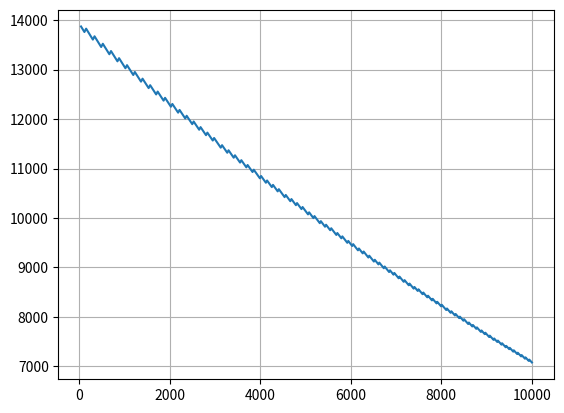

Recreate this plot in Python.
from math import cos, radians
import math
import numpy as np
import matplotlib.pyplot as plt



quarter_sweep = 25
wingspan = 24
g = 9.81
W_start_cruise = 32000 * g
W_end_cruise = 27000 * g
taper = 0.4
S = 70.6 #crj
wing_twist = -3 #degrees
AR = wingspan**2 /S
t_over_w = 0.4423
thrust = t_over_w*W_start_cruise

altitude = 10000
M = 0.8


range = 2000
Swet_Sw = 5.6


def aerodynamics(quarter_sweep, wingspan, W_start_cruise, taper,
                 S, t_over_w, AR, thrust, altitude, M, range, Swet_Sw):

    def atmosphere_calculator(h):
        T_grad = -0.0065
        T = 288.15 + T_grad*h
        P = 101325 * (T/288.15)**(-9.81/(T_grad*287))
        rho = P/(T*287)
        a = (1.4*287*T)**0.5
        return (T,P,rho,a)
    
    
    def CLdes(q,W_start_cruise,W_end_cruise,S,sweep): #finds design cruise CL for aircraft and airfoil
        CL = 1.1/q * (0.5 * (W_start_cruise/S + W_end_cruise/S))
        cl = CL/(cos(radians(sweep)))**2
        return CL, cl
    
    
    def LE_sweep(quarter_sweep,AR,taper):
        return any_sweep(quarter_sweep,AR,taper,0)
    
    def any_sweep(quarter_sweep, AR,taper, chord_position):
        quarter_sweep = radians(quarter_sweep)
        any_sweep = np.tan(quarter_sweep) - (4/AR)*((0.5-chord_position)*(1-taper)/(1+taper))
        return any_sweep
    
    
    
    
    def oswald_factor(LE_sweep, AR):
        if LE_sweep < 5:
            return 1.78 * (1 - 0.045 * AR**0.68) - 0.64
        else:
            return 4.61 * (1 - 0.045 * AR**0.68) * (cos(LE_sweep))**0.15 - 3.1
    
    def induced_drag(CL, AR = AR, taper = taper, quarter_sweep=quarter_sweep):
        LEsweep = LE_sweep(quarter_sweep, AR, taper)
        e = oswald_factor(LEsweep, AR)
        return CL**2 / (math.pi * AR * e)
    
    
    def CDZERO():
        e = oswald_factor(LE_sweep(quarter_sweep, AR, taper),AR)
        cf = 0.003
        ke = 0.5*(np.pi*e/cf)**0.5
        Emax = ke*(AR/Swet_Sw)**0.5
        Cd0 = np.pi*AR*e/(4*Emax*Emax)
        return Cd0
    
    def drag(V, rho, Cl, S = S, AR = AR):
        Cd0 = CDZERO()
        CD = Cd0 + induced_drag(Cl, AR)
        D = 0.5*rho*V*V*S*CD
        return D, CD
    
    

    
    def cruise():
        T, P, rho, a = atmosphere_calculator(altitude)
        V = M * a
        CL = CLdes(0.5*rho*V*V, W_start_cruise, W_end_cruise, S, quarter_sweep)[0]
        D,CD = drag(V,rho,CL)
        cruise_energy = D*range*1000 #Joules
        impulse = D*range*1000/V
        cruise_power = D*V
        print("Cruise energy: ", cruise_energy)
        print("Cruise impulse: ",impulse)
        return cruise_energy, impulse
    
    def climb(altitude = altitude):
        alt = 0
        t = 0
        impulse = 0
        altlist = []
        thrustlist = []
        v_list = []
        drag_list = []
        climb_list = []
        powerlist =[]
        energy = 0
        
        while alt < altitude and t < 1800:
            
            start = 80
            speeds = np.arange(start, 220, 1)
            drags = []
            CDS = []
            CLS = []
            for V in speeds:
                T,P,rho,a = atmosphere_calculator(alt)
                CL = 2*W_start_cruise / (rho*S*V*V)
                D, CD = drag(V,rho, CL)
                drags.append(D)
                CDS.append(CD)
                CLS.append(CL)
                
            D_min = min(drags)
            V_opt = start + drags.index(min(drags))
            CD_opt = CDS[drags.index(min(drags))]
            CL_opt = CLS[drags.index(min(drags))]
            
            thrust_alt = thrust * (P/101325) * (288.15/T)**0.5
            thrust_reduced = thrust_alt *.9
            climbrate = (thrust_reduced-D_min)*V_opt/W_start_cruise
            climbrate_fpm = climbrate*60/0.3048
            
            t = t + 1
            alt = alt + climbrate
            impulse = impulse + thrust_reduced
            
            power = thrust_reduced*V_opt
            powerlist.append(power)
            energy = energy + power
            altlist.append(alt)
            thrustlist.append(thrust_reduced)
            v_list.append(V_opt)
            drag_list.append(D_min)
            climb_list.append(climbrate)
        
        time = np.arange(0,len(altlist))
        
        #plt.plot(time, altlist)
        plt.plot(altlist,np.array(powerlist)/1000)
        plt.grid()
        print("Climb energy: ", energy)
        print("Climb impulse: ",impulse)
        
        return energy, impulse
    
    cr = cruise()
    cli = climb()    
    print(cr[1]/cli[1])
    
    total_energy = cr[0]+cli[0]
    total_impulse = cr=[1]+cli[1]
    
    return total_energy,total_impulse

aero = aerodynamics(quarter_sweep, wingspan, W_start_cruise, taper,
                 S, t_over_w, AR, thrust, altitude, M, range, Swet_Sw)

print(aero)






# def CL_alpha (AR, M, half_sweep, taper = taper):
#     eff = 0.95
#     b = beta(M)
#     half_sweep = half_sweep(quarter_sweep, AR, taper)
#     x = math.sqrt(4+((AR*b/eff)**2)*(1+ (math.tan(radians(half_sweep)))**2)/(b**2))
#     return 2*np.pi*AR/(2+x)

# def datcom( quarter_sweep = quarter_sweep, AR = AR, taper = taper):
#     c1 = c1_(taper)
#     LEsweep = any_sweep(quarter_sweep, AR,taper, 0.25)
#     a = 4/((c1+1)*cos(LEsweep))
#     if a > AR:
#         print("low aspect ratio datcom method")
#         datcom = "low"
#     elif a < AR:
#         print("high aspect ratio datcom method")
#         datcom = 'high'
#     return datcom, a, AR

    # def beta(M):
    #     return math.sqrt(1-M**2)
    


# def approxCLmax (clmax, quarter_sweep = quarter_sweep):
#     return 0.9 * clmax *radians(quarter_sweep)

# def c1_(taper):
#     return  -4.2447*taper**4 +12.611*taper**3 - 12.8418 * taper**2 +4.50475*taper

# def MAC (chord_r,taper):

#     return (2/3)*chord_r*((1+taper+taper**2)/(1+taper))
   
    
# def root_chord_tip_chord(S,wingspan, taper):
#     chord_r = (2*S)/(wingspan*(1+taper))
#     chord_t = chord_r * taper
#     return chord_r,chord_t
# def half_sweep(quarter_sweep, AR,taper):
#     return any_sweep(quarter_sweep, AR,taper, 0.25)
# quarter_sweep_crj = 26.9
# wingspan_crj = 23.2 #m
# g = 9.81
# W_start_cruise_crj = 31537 * g
# W_end_cruise_crj = 28337 * g
# taper_crj = 0.4
# S_crj = 70.6 #crj

